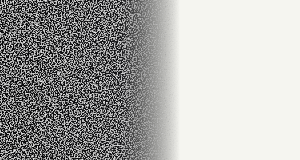
t = 0.00 s
t = 0.05 s: frame unchanged from t = 0.00 s, image omitted
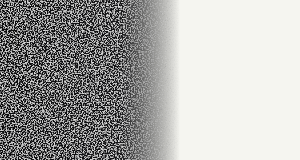
t = 0.11 s
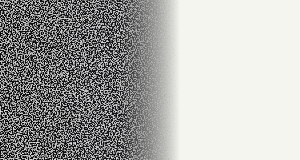
t = 0.15 s
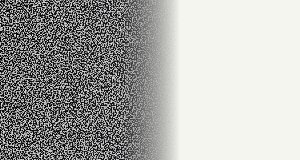
t = 0.20 s
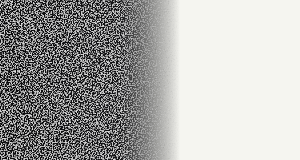
t = 0.26 s

The animated SVG that drew these frames (rendered in a browser with its animation timeline set to each time). Animation: 1 SMIL element (animateTransform=1); one cycle of 0.30 s, repeats indefinitely.

<svg width="100%" height="160" xmlns="http://www.w3.org/2000/svg">
  <defs>
    <!-- Crisp Noise Texture -->
    <filter id="noise">
      <feTurbulence type="fractalNoise" baseFrequency="0.75" numOctaves="2" stitchTiles="stitch" />
      <feColorMatrix type="matrix" values="
        1 0 0 0 0
        1 0 0 0 0
        1 0 0 0 0
        0 0 0 9 -4" />
    </filter>

    <!-- Jumping Animation for True Static -->
    <pattern id="static" width="300" height="300" patternUnits="userSpaceOnUse">
      <rect width="300" height="300" filter="url(#noise)" fill="#F5F5F0" />
      <animateTransform attributeName="patternTransform" type="translate" values="0,0; 137,89; -53,173; 211,-67; -109,101; 61,233" keyTimes="0; 0.2; 0.4; 0.6; 0.8; 1" dur="0.3s" calcMode="discrete" repeatCount="indefinite" />
    </pattern>

    <!-- Left (White/Opaque) to Right (Black/Transparent) Mask -->
    <linearGradient id="fadeMask" x1="0%" y1="0%" x2="100%" y2="0%">
      <stop offset="0%" stop-color="#FFFFFF" />
      <stop offset="40%" stop-color="#FFFFFF" />
      <stop offset="60%" stop-color="#000000" />
      <stop offset="100%" stop-color="#000000" />
    </linearGradient>

    <mask id="noise-mask">
      <rect width="100%" height="100%" fill="url(#fadeMask)" />
    </mask>

    <!-- Underlying Gradient (Dark to Signal) -->
    <linearGradient id="signalGradient" x1="0%" y1="0%" x2="100%" y2="0%">
      <stop offset="0%" stop-color="#0A0A0B" />
      <stop offset="40%" stop-color="#141416" />
      <stop offset="60%" stop-color="#F5F5F0" />
      <stop offset="100%" stop-color="#F5F5F0" />
    </linearGradient>
  </defs>

  <!-- Background Base -->
  <rect width="100%" height="100%" fill="url(#signalGradient)" />

  <!-- Animated Masked Noise -->
  <rect width="100%" height="100%" fill="url(#static)" mask="url(#noise-mask)" />
</svg>
